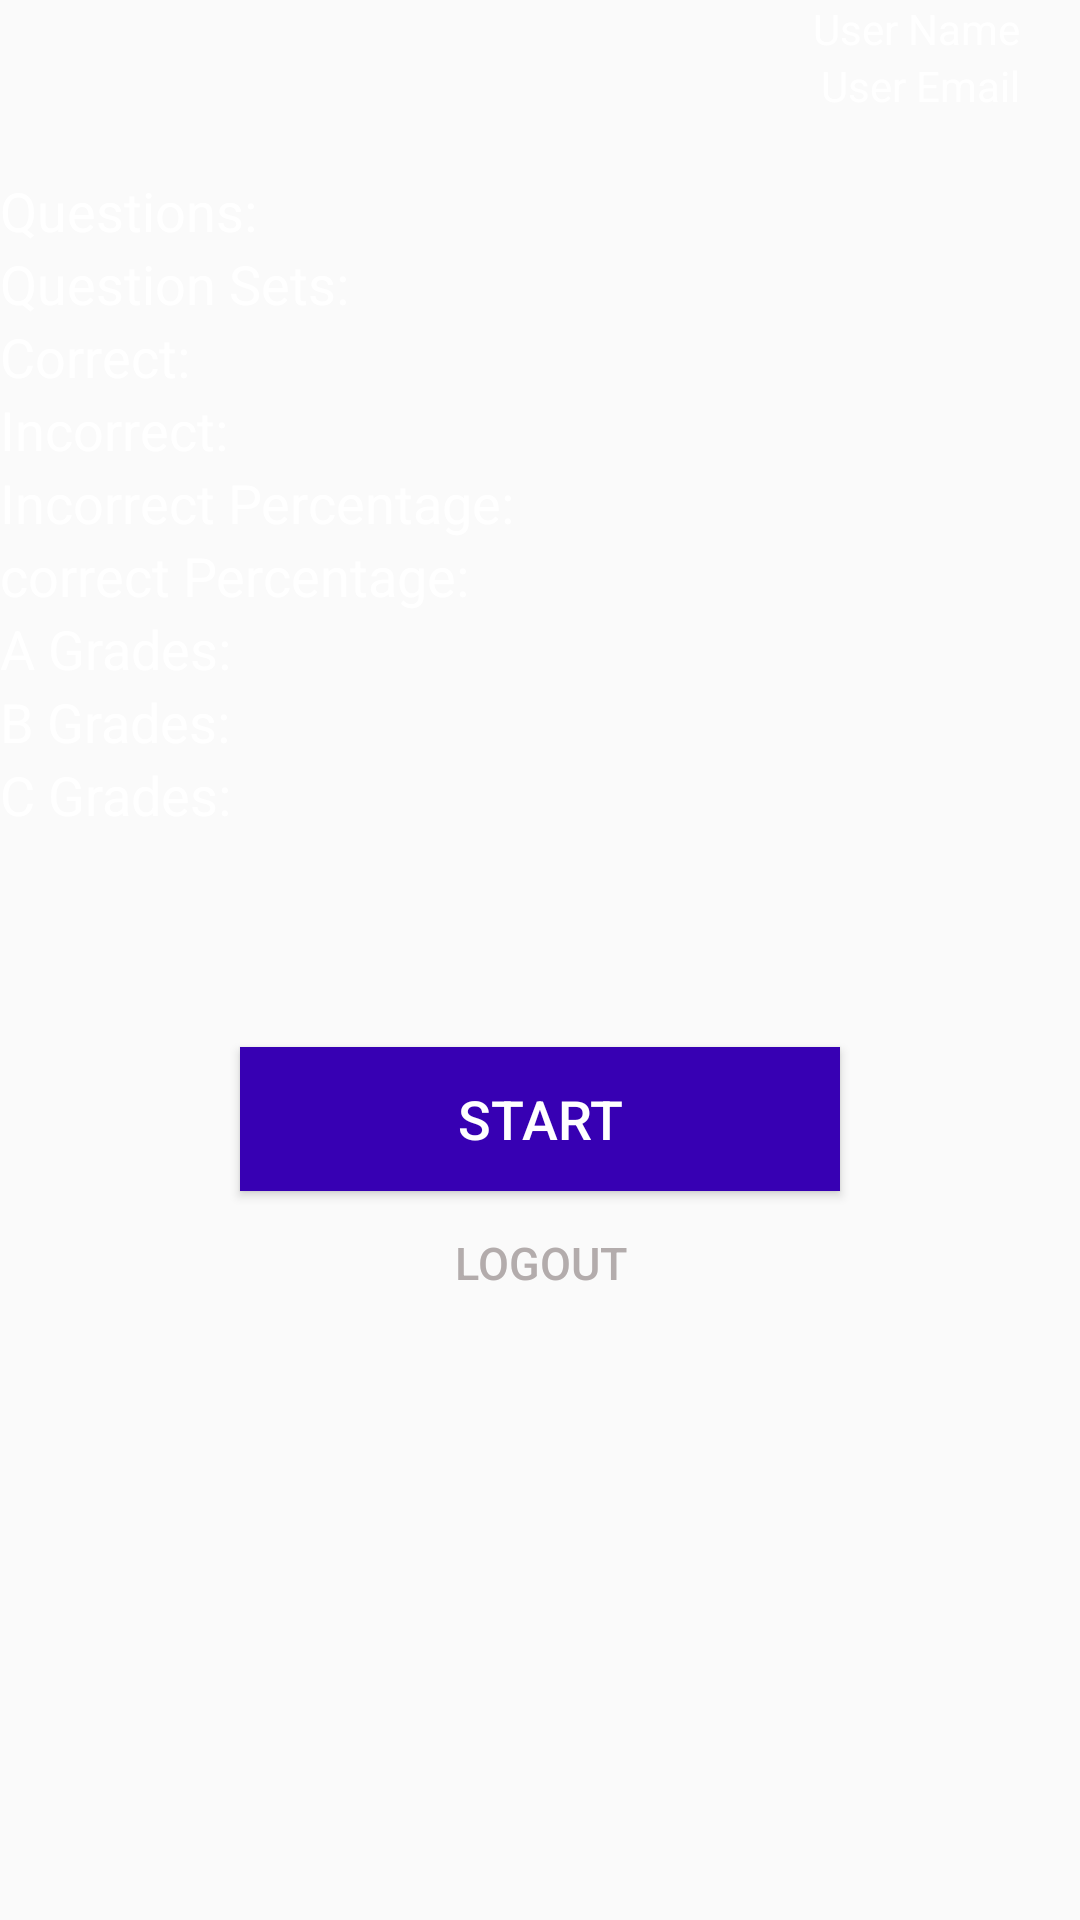

Android layout source for this screen:
<!-- AndroidManifest.xml: application theme Theme.Quizapp19 -->
<!-- res/layout/activity_user.xml -->
<?xml version="1.0" encoding="utf-8"?>
<ScrollView xmlns:android="http://schemas.android.com/apk/res/android"
    xmlns:app="http://schemas.android.com/apk/res-auto"
    xmlns:tools="http://schemas.android.com/tools"
    android:layout_width="match_parent"
    android:layout_height="match_parent"
    android:background="@drawable/background"
    >

    <androidx.constraintlayout.widget.ConstraintLayout
        android:layout_width="match_parent"
        android:layout_height="wrap_content"
        tools:context=".UserActivity">


        <androidx.constraintlayout.widget.Guideline
            android:id="@+id/centerGuideline"
            android:layout_width="wrap_content"
            android:layout_height="wrap_content"
            android:orientation="vertical"
            app:layout_constraintGuide_percent="0.5" />

        <TextView
            android:id="@+id/nameLabel"
            android:layout_width="wrap_content"
            android:layout_height="wrap_content"
            android:text=""
            android:textColor="#FFFFFF"
            app:layout_constraintStart_toStartOf="parent"
            app:layout_constraintTop_toTopOf="parent" />

        <TextView
            android:id="@+id/nameTextView"
            android:layout_width="wrap_content"
            android:layout_height="wrap_content"
            android:text="User Name"
            android:textColor="#FFFFFF"
            android:layout_marginEnd="20dp"
            app:layout_constraintEnd_toEndOf="parent"
            app:layout_constraintTop_toTopOf="@+id/nameLabel"
            app:layout_constraintBottom_toBottomOf="@+id/nameLabel" />

        <TextView
            android:id="@+id/emailLabel"
            android:layout_width="wrap_content"
            android:layout_height="wrap_content"
            android:text=""
            android:textColor="#FFFFFF"
            app:layout_constraintStart_toStartOf="parent"
            app:layout_constraintTop_toBottomOf="@+id/nameTextView" />

        <TextView
            android:id="@+id/emailTextView"
            android:layout_width="wrap_content"
            android:layout_height="wrap_content"
            android:text="User Email"
            android:textColor="#FFFFFF"
            android:layout_marginEnd="20dp"
            app:layout_constraintEnd_toEndOf="parent"
            app:layout_constraintTop_toTopOf="@+id/emailLabel"
            app:layout_constraintBottom_toBottomOf="@+id/emailLabel" />



        <TextView
            android:id="@+id/questionsAnsweredLabel"
            android:layout_width="wrap_content"
            android:layout_height="wrap_content"
            android:layout_marginTop="20dp"
            android:textSize="18sp"
            android:text="Questions:"
            android:textColor="#FFFFFF"
            app:layout_constraintTop_toBottomOf="@+id/emailTextView"
            app:layout_constraintStart_toStartOf="parent" />

        <TextView
            android:id="@+id/questionsAnsweredTextView"
            android:layout_width="wrap_content"
            android:layout_height="wrap_content"
            android:textSize="18sp"
            android:textColor="#FFFFFF"
            app:layout_constraintStart_toEndOf="@+id/centerGuideline"
            app:layout_constraintTop_toTopOf="@+id/questionsAnsweredLabel"
            app:layout_constraintBottom_toBottomOf="@+id/questionsAnsweredLabel" />

        <TextView
            android:id="@+id/questionsetsAnsweredLabel"
            android:layout_width="wrap_content"
            android:layout_height="wrap_content"
            android:textSize="18sp"
            android:text="Question Sets:"
            android:textColor="#FFFFFF"
            app:layout_constraintTop_toBottomOf="@+id/questionsAnsweredTextView"
            app:layout_constraintStart_toStartOf="parent" />

        <TextView
            android:id="@+id/questionSetsAnsweredTextView"
            android:layout_width="wrap_content"
            android:layout_height="wrap_content"
            android:textSize="18sp"
            android:textColor="#FFFFFF"
            app:layout_constraintStart_toEndOf="@+id/centerGuideline"
            app:layout_constraintTop_toTopOf="@+id/questionsetsAnsweredLabel"
            app:layout_constraintBottom_toBottomOf="@+id/questionsetsAnsweredLabel" />

        <TextView
            android:id="@+id/correctAnswersLabel"
            android:layout_width="wrap_content"
            android:layout_height="wrap_content"
            android:textSize="18sp"
            android:text="Correct:"
            android:textColor="#FFFFFF"
            app:layout_constraintTop_toBottomOf="@+id/questionSetsAnsweredTextView"
            app:layout_constraintStart_toStartOf="parent" />

        <TextView
            android:id="@+id/correctAnswersTextView"
            android:layout_width="wrap_content"
            android:layout_height="wrap_content"
            android:textSize="18sp"
            android:textColor="#FFFFFF"
            app:layout_constraintStart_toEndOf="@+id/centerGuideline"
            app:layout_constraintTop_toTopOf="@+id/correctAnswersLabel"
            app:layout_constraintBottom_toBottomOf="@+id/correctAnswersLabel" />

        <TextView
            android:id="@+id/incorrectAnswersLabel"
            android:layout_width="wrap_content"
            android:layout_height="wrap_content"
            android:textSize="18sp"
            android:text="Incorrect:"
            android:textColor="#FFFFFF"
            app:layout_constraintTop_toBottomOf="@+id/correctAnswersTextView"
            app:layout_constraintStart_toStartOf="parent" />

        <TextView
            android:id="@+id/incorrectAnswersTextView"
            android:layout_width="wrap_content"
            android:layout_height="wrap_content"
            android:textSize="18sp"
            android:textColor="#FFFFFF"
            app:layout_constraintStart_toEndOf="@+id/centerGuideline"
            app:layout_constraintTop_toTopOf="@+id/incorrectAnswersLabel"
            app:layout_constraintBottom_toBottomOf="@+id/incorrectAnswersLabel" />

        <TextView
            android:id="@+id/incorrectPercentageLabel"
            android:layout_width="wrap_content"
            android:layout_height="wrap_content"
            android:text="Incorrect Percentage:"
            android:textSize="18sp"
            android:textColor="#FFFFFF"
            app:layout_constraintTop_toBottomOf="@+id/incorrectAnswersTextView"
            app:layout_constraintStart_toStartOf="parent" />

        <TextView
            android:id="@+id/incorrectPercentageTextView"
            android:layout_width="wrap_content"
            android:layout_height="wrap_content"
            android:textSize="18sp"
            android:textColor="#FFFFFF"
            app:layout_constraintStart_toEndOf="@+id/centerGuideline"
            app:layout_constraintTop_toTopOf="@+id/incorrectPercentageLabel"
            app:layout_constraintBottom_toBottomOf="@+id/incorrectPercentageLabel" />

        <TextView
            android:id="@+id/correctPercentageLabel"
            android:layout_width="wrap_content"
            android:layout_height="wrap_content"
            android:text="correct Percentage:"
            android:textSize="18sp"
            android:textColor="#FFFFFF"
            app:layout_constraintTop_toBottomOf="@+id/incorrectPercentageTextView"
            app:layout_constraintStart_toStartOf="parent" />

        <TextView
            android:id="@+id/correctPercentageTextView"
            android:layout_width="wrap_content"
            android:layout_height="wrap_content"
            android:textSize="18sp"
            android:textColor="#FFFFFF"
            app:layout_constraintStart_toEndOf="@+id/centerGuideline"
            app:layout_constraintTop_toTopOf="@+id/correctPercentageLabel"
            app:layout_constraintBottom_toBottomOf="@+id/correctPercentageLabel" />


        <TextView
            android:id="@+id/gradeALabel"
            android:layout_width="wrap_content"
            android:layout_height="wrap_content"
            android:text="A Grades:"
            android:textColor="#FFFFFF"
            android:textSize="18sp"
            app:layout_constraintTop_toBottomOf="@+id/correctPercentageTextView"
            app:layout_constraintStart_toStartOf="parent" />

        <TextView
            android:id="@+id/gradeATextView"
            android:layout_width="wrap_content"
            android:layout_height="wrap_content"
            android:textSize="18sp"
            android:textColor="#FFFFFF"
            app:layout_constraintStart_toEndOf="@+id/centerGuideline"
            app:layout_constraintTop_toTopOf="@+id/gradeALabel"
            app:layout_constraintBottom_toBottomOf="@+id/gradeALabel"/>


        <TextView
            android:id="@+id/gradeBLabel"
            android:layout_width="wrap_content"
            android:layout_height="wrap_content"
            android:textSize="18sp"
            android:text="B Grades:"
            android:textColor="#FFFFFF"
            app:layout_constraintTop_toBottomOf="@+id/gradeATextView"
            app:layout_constraintStart_toStartOf="parent" />

        <TextView
            android:id="@+id/gradeBTextView"
            android:layout_width="wrap_content"
            android:layout_height="wrap_content"
            android:textSize="18sp"
            android:textColor="#FFFFFF"
            app:layout_constraintStart_toEndOf="@+id/centerGuideline"
            app:layout_constraintTop_toTopOf="@+id/gradeBLabel"
            app:layout_constraintBottom_toBottomOf="@+id/gradeBLabel" />

        <TextView
            android:id="@+id/gradeCLabel"
            android:layout_width="wrap_content"
            android:layout_height="wrap_content"
            android:textSize="18sp"
            android:text="C Grades:"
            android:textColor="#FFFFFF"
            app:layout_constraintTop_toBottomOf="@+id/gradeBTextView"
            app:layout_constraintStart_toStartOf="parent" />


        <TextView
            android:id="@+id/gradeCTextView"
            android:layout_width="wrap_content"
            android:layout_height="wrap_content"
            app:layout_constraintHorizontal_bias="0.5"
            android:textSize="18sp"
            android:textColor="#FFFFFF"
            app:layout_constraintStart_toEndOf="@+id/centerGuideline"
            app:layout_constraintTop_toTopOf="@+id/gradeCLabel"
            app:layout_constraintBottom_toBottomOf="@+id/gradeCLabel" />


        <Button
            android:id="@+id/startButton"
            android:layout_width="200dp"
            android:layout_height="wrap_content"
            android:layout_marginTop="24dp"
            android:background="@color/primaryVariant"
            android:text="Start"
            android:textColor="@color/background"
            android:textSize="18sp"
            app:layout_constraintBottom_toBottomOf="parent"
            app:layout_constraintEnd_toEndOf="parent"
            app:layout_constraintHorizontal_bias="0.5"
            app:layout_constraintStart_toStartOf="parent"
            app:layout_constraintTop_toBottomOf="@+id/gradeCTextView" />

        <Button
        android:id="@+id/logoutButton"
        android:layout_width="wrap_content"
        android:layout_height="wrap_content"
        android:text="Logout"
        android:textColor="@color/onSecondaryVariant"
        android:textSize="15sp"
        android:background="@android:color/transparent"
        app:layout_constraintBottom_toBottomOf="parent"
        app:layout_constraintEnd_toEndOf="parent"
        app:layout_constraintHorizontal_bias="0.5"
        app:layout_constraintStart_toStartOf="parent"
        app:layout_constraintTop_toBottomOf="@+id/startButton" />



</androidx.constraintlayout.widget.ConstraintLayout>
</ScrollView>
<!-- resources referenced by this layout -->
<resources>
  <color name="background">#FFFFFF</color>
  <color name="onSecondaryVariant">#B3ACAC</color>
  <color name="primaryVariant">#3700B3</color>
  <style name="Theme.Quizapp19" parent="Theme.AppCompat.DayNight.NoActionBar">
          
          <item name="colorPrimary">@color/primary</item>
          
          <item name="colorSecondary">@color/secondary</item>
          
          <item name="android:statusBarColor" tools:targetApi="l">?attr/colorPrimaryVariant</item>
          
      </style>
  <color name="primary">#6200EE</color>
  <color name="secondary">#03DAC5</color>
</resources>
